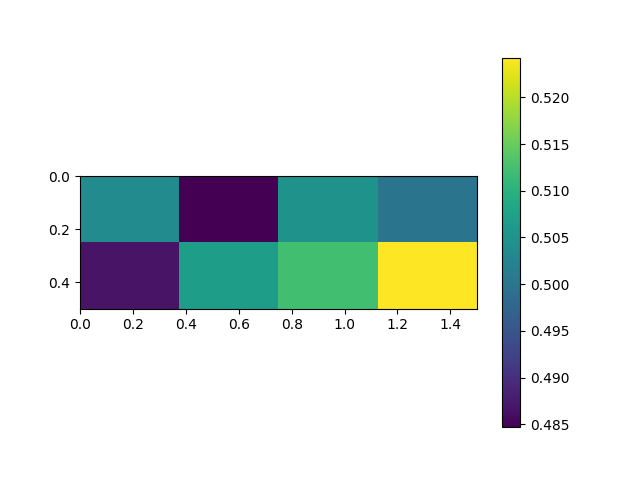

The data file committed next to this chart (first rows):
, 0.0, 0.5, 1.0, 1.5
0.0, 0.5038, 0.4847, 0.5049, 0.4999
0.5, 0.4867, 0.5068, 0.5123, 0.5243
